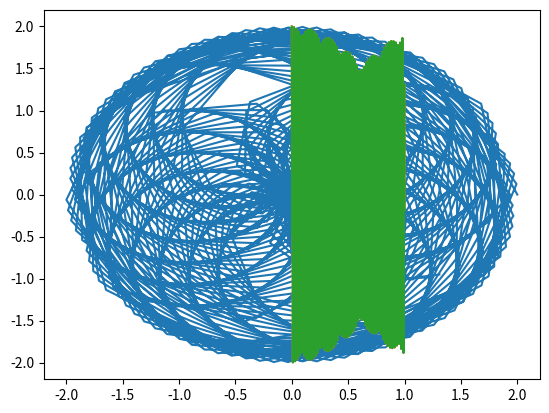

Generate this figure with matplotlib:
import numpy as np
import matplotlib.pyplot as plt
import math
from mpl_toolkits.mplot3d import Axes3D

'''
t=np.linspace(0, 4, 200)


print(t)


for i in range(2):

    print(i)
'''

'''
for i in [200, 300, 400, 500, 1000, 2000]:


    t=np.linspace(0, 4, i)
    plt.plot(t, np.cos(220*t)) 
    plt.show()

'''



signal=[]
t=np.linspace(0,1, 1000)
signal1=[]

for j in t:

    sum_cosines=0.0
    sum_sines=0.0

    for i in [50, 150.8]:

        #print(i, j)
        argument=2*(np.pi)*i*j
        element=np.cos(argument)
        element1=np.sin(argument)
        sum_sines+=float(element1)
        print(element)
        sum_cosines+=float(element)
        #print(sum_cosines)


    #print(len(sum_cosines[0]))
    signal.append(sum_cosines)
    signal1.append(sum_sines)

print(signal)

#for i in range(len(signal)):
    
#    signal[i]=signal[i].real
plt.plot(signal, signal1)
plt.show()


fourier=np.fft.fft(signal)
#fourier=fourier*fourier
w=np.fft.fftfreq(len(signal))



real1=[]
imag1=[]
for k in fourier:

    i=np.real(k)
    j=np.imag(k)

    #i=float(i)
    #j=float(j)
    real1.append(i)
    imag1.append(j)

#n = len(signal1)
#timestep = 0.1
#ffreq = np.fft.fftfreq(n, d=timestep)
plt.plot(t, signal)
plt.show()

resignal=np.fft.ifft(fourier)
plt.plot(t, resignal)
plt.show()


fig=plt.figure()
ax=Axes3D(fig)
ax.plot(signal, signal1, t)
plt.show()